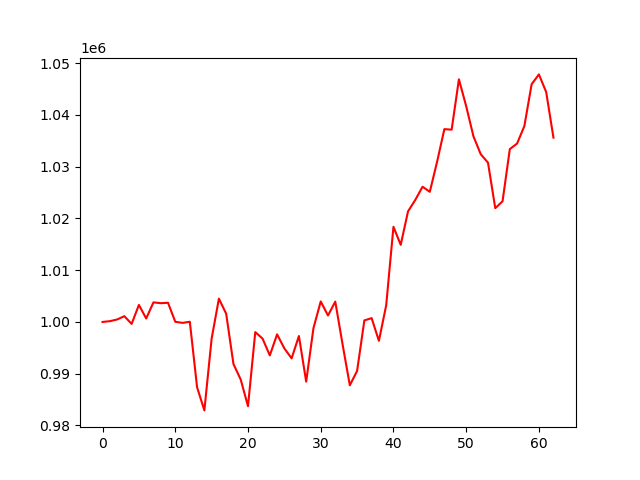

The data file committed next to this chart (first rows):
account_value, date, daily_return
1000000, 2023-04-05, 
1000146, 2023-04-06, 0.0001464
1000475, 2023-04-10, 0.0003291
1001113, 2023-04-11, 0.0006376
999622, 2023-04-12, -0.00149
1003291, 2023-04-13, 0.00367
1000667, 2023-04-14, -0.002615
1003782, 2023-04-17, 0.003113
1003626, 2023-04-18, -0.0001552
1003705, 2023-04-19, 7.894572606081951e-05
1000034, 2023-04-20, -0.003658
999819, 2023-04-21, -0.0002144
1000038, 2023-04-24, 0.0002193
987373, 2023-04-25, -0.01267
982906, 2023-04-26, -0.004524
996787, 2023-04-27, 0.01412
1004501, 2023-04-28, 0.007739
1001581, 2023-05-01, -0.002907
991871, 2023-05-02, -0.009694
988861, 2023-05-03, -0.003035
983712, 2023-05-04, -0.005208
998036, 2023-05-05, 0.01456
996785, 2023-05-08, -0.001253
993535, 2023-05-09, -0.003261
997600, 2023-05-10, 0.004091
994887, 2023-05-11, -0.002719
992962, 2023-05-12, -0.001935
997283, 2023-05-15, 0.004351
988468, 2023-05-16, -0.008839
998792, 2023-05-17, 0.01044
1003962, 2023-05-18, 0.005176
1001247, 2023-05-19, -0.002704
1003932, 2023-05-22, 0.002681
995701, 2023-05-23, -0.008198
987760, 2023-05-24, -0.007976
990526, 2023-05-25, 0.0028
1000296, 2023-05-26, 0.009863
1000736, 2023-05-30, 0.0004402
996349, 2023-05-31, -0.004384
1003201, 2023-06-01, 0.006878
1018388, 2023-06-02, 0.01514
1014899, 2023-06-05, -0.003426
1021360, 2023-06-06, 0.006366
1023581, 2023-06-07, 0.002174
1026129, 2023-06-08, 0.002489
1025152, 2023-06-09, -0.000952
1030956, 2023-06-12, 0.005662
1037263, 2023-06-13, 0.006118
1037155, 2023-06-14, -0.000104
1046889, 2023-06-15, 0.009385
1041700, 2023-06-16, -0.004956
1035869, 2023-06-20, -0.005598
1032423, 2023-06-21, -0.003326
1030775, 2023-06-22, -0.001597
1021985, 2023-06-23, -0.008527
1023318, 2023-06-26, 0.001304
1033400, 2023-06-27, 0.009852
1034481, 2023-06-28, 0.001046
1037853, 2023-06-29, 0.00326
1045940, 2023-06-30, 0.007792
... 3 more rows
